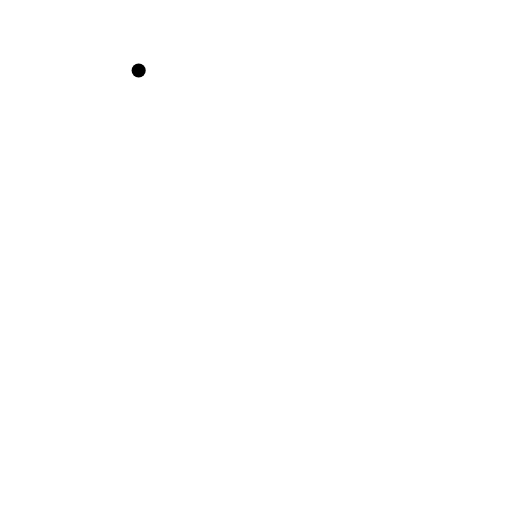
t = 0.00 s
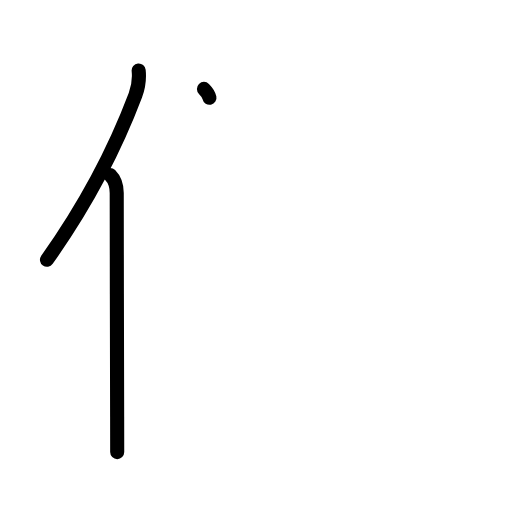
t = 2.20 s
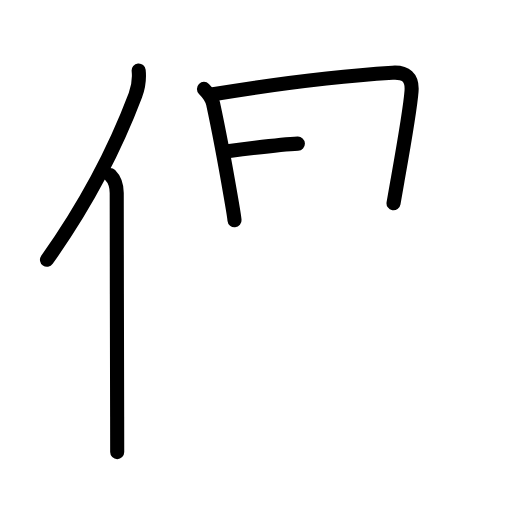
t = 4.40 s
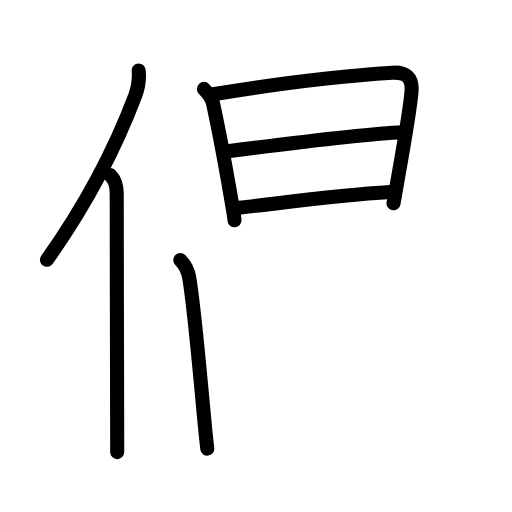
t = 6.60 s
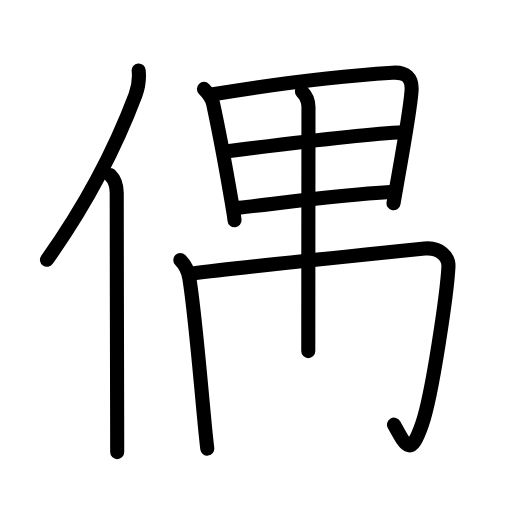
t = 8.80 s
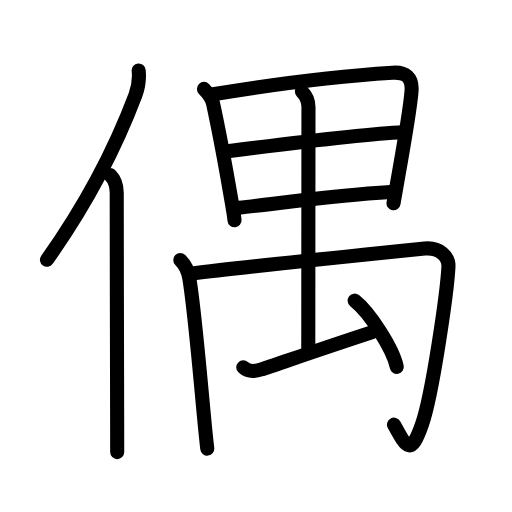
t = 11.00 s

The animated SVG that drew these frames (rendered in a browser with its animation timeline set to each time). Animation: 36 SMIL elements (animate=36); one cycle of 11.00 s.

<?xml version="1.0" encoding="UTF-8"?>
<!--
AniKanjiVG is licensed by CC-BY-SA Paul C. Sommerhoff (https://bitbucket.org/sommerhoff/anikanjivg).
AniKanjiVG uses KanjiVG which is licensed by CC-BY-SA Ulrich Apel (http://kanjivg.tagaini.net).
See also http://creativecommons.org/licenses/by-sa/3.0/
-->
<svg xmlns:kvg='http://kanjivg.tagaini.net' xmlns='http://www.w3.org/2000/svg' width='109' height='109' viewBox='0 0 109 109' style='fill:none;stroke:#000000;stroke-width:3;stroke-linecap:round;stroke-linejoin:round;' id="kvg:kanji_05076"><g id="kvg:05076" kvg:element="偶"><g id="kvg:05076-g1" kvg:element="亻" kvg:variant="true" kvg:original="人" kvg:position="left" kvg:radical="general"><path id="kvg:05076-s1" kvg:type="㇒" d="M29.52,15c0.2,1.98-0.06,3.56-0.69,5.25C24.75,31.04,19.34,42.16,10,55.29"><animate attributeName="d" begin="0.0s" dur="0.5s" from="M29.52,15C29.52,15,29.52,15,29.52,15" to="M29.52,15c0.2,1.98-0.06,3.56-0.69,5.25" />
<animate attributeName="d" begin="0.5s" dur="0.5s" from="M29.52,15c0.2,1.98-0.06,3.56-0.69,5.25c0,0,0,0,0,0,0" to="M29.52,15c0.2,1.98-0.06,3.56-0.69,5.25C24.75,31.04,19.34,42.16,10,55.29" />
</path>
<path id="kvg:05076-s2" kvg:type="㇑" d="M23.45,37.25c0.96,0.96,1.4,2.35,1.4,3.86c0,14.3,0.07,35,0.09,47.64c0.01,2.96,0.01,5.51,0.01,7.5"><animate attributeName="d" begin="1.0s" dur="0.3333333333333333s" from="M23.45,37.25C23.45,37.25,23.45,37.25,23.45,37.25" to="M23.45,37.25c0.96,0.96,1.4,2.35,1.4,3.86" />
<animate attributeName="d" begin="1.3333333333333333s" dur="0.3333333333333333s" from="M23.45,37.25c0.96,0.96,1.4,2.35,1.4,3.86c0,0,0,0,0,0,0" to="M23.45,37.25c0.96,0.96,1.4,2.35,1.4,3.86c0,14.3,0.07,35,0.09,47.64" />
<animate attributeName="d" begin="1.6666666666666665s" dur="0.3333333333333333s" from="M23.45,37.25c0.96,0.96,1.4,2.35,1.4,3.86c0,14.3,0.07,35,0.09,47.64c0,0,0,0,0,0,0" to="M23.45,37.25c0.96,0.96,1.4,2.35,1.4,3.86c0,14.3,0.07,35,0.09,47.64c0.01,2.96,0.01,5.51,0.01,7.5" />
<animate attributeName="d" begin="0s" dur="1.0s" from="M-100,-100" to="M-100,-100" />
</path>
</g>
<g id="kvg:05076-g2" kvg:element="禺" kvg:position="right" kvg:phon="禺"><g id="kvg:05076-g3" kvg:element="日"><g id="kvg:05076-g4" kvg:element="田" kvg:part="1" kvg:variant="true"><path id="kvg:05076-s3" kvg:type="㇑" d="M43.42,18.93c0.89,0.89,1.68,1.92,1.95,3.15c1.09,5.05,2.71,13.7,3.69,19.38c0.49,2.8,0.82,4.88,0.87,5.44"><animate attributeName="d" begin="2.0s" dur="0.3333333333333333s" from="M43.42,18.93C43.42,18.93,43.42,18.93,43.42,18.93" to="M43.42,18.93c0.89,0.89,1.68,1.92,1.95,3.15" />
<animate attributeName="d" begin="2.3333333333333335s" dur="0.3333333333333333s" from="M43.42,18.93c0.89,0.89,1.68,1.92,1.95,3.15c0,0,0,0,0,0,0" to="M43.42,18.93c0.89,0.89,1.68,1.92,1.95,3.15c1.09,5.05,2.71,13.7,3.69,19.38" />
<animate attributeName="d" begin="2.6666666666666665s" dur="0.3333333333333333s" from="M43.42,18.93c0.89,0.89,1.68,1.92,1.95,3.15c1.09,5.05,2.71,13.7,3.69,19.38c0,0,0,0,0,0,0" to="M43.42,18.93c0.89,0.89,1.68,1.92,1.95,3.15c1.09,5.05,2.71,13.7,3.69,19.38c0.49,2.8,0.82,4.88,0.87,5.44" />
<animate attributeName="d" begin="0s" dur="2.0s" from="M-100,-100" to="M-100,-100" />
</path>
<path id="kvg:05076-s4" kvg:type="㇕a" d="M45.02,20.12c16.06-2.68,29.71-4.1,38.54-4.65c2.78-0.17,4.28,0.97,4.05,3.95c-0.31,4.03-1.62,11.34-3,19.12c-0.28,1.57-0.56,3.15-0.83,4.74"><animate attributeName="d" begin="3.0s" dur="0.25s" from="M45.02,20.12C45.02,20.12,45.02,20.12,45.02,20.12" to="M45.02,20.12c16.06-2.68,29.71-4.1,38.54-4.65" />
<animate attributeName="d" begin="3.25s" dur="0.25s" from="M45.02,20.12c16.06-2.68,29.71-4.1,38.54-4.65c0,0,0,0,0,0,0" to="M45.02,20.12c16.06-2.68,29.71-4.1,38.54-4.65c2.78-0.17,4.28,0.97,4.05,3.95" />
<animate attributeName="d" begin="3.5s" dur="0.25s" from="M45.02,20.12c16.06-2.68,29.71-4.1,38.54-4.65c2.78-0.17,4.28,0.97,4.05,3.95c0,0,0,0,0,0,0" to="M45.02,20.12c16.06-2.68,29.71-4.1,38.54-4.65c2.78-0.17,4.28,0.97,4.05,3.95c-0.31,4.03-1.62,11.34-3,19.12" />
<animate attributeName="d" begin="3.75s" dur="0.25s" from="M45.02,20.12c16.06-2.68,29.71-4.1,38.54-4.65c2.78-0.17,4.28,0.97,4.05,3.95c-0.31,4.03-1.62,11.34-3,19.12c0,0,0,0,0,0,0" to="M45.02,20.12c16.06-2.68,29.71-4.1,38.54-4.65c2.78-0.17,4.28,0.97,4.05,3.95c-0.31,4.03-1.62,11.34-3,19.12c-0.28,1.57-0.56,3.15-0.83,4.74" />
<animate attributeName="d" begin="0s" dur="3.0s" from="M-100,-100" to="M-100,-100" />
</path>
<path id="kvg:05076-s5" kvg:type="㇐a" d="M48.45,32.2c14.05-1.82,31.67-3.82,37.4-4.06"><animate attributeName="d" begin="4.0s" dur="1.0s" from="M48.45,32.2C48.45,32.2,48.45,32.2,48.45,32.2" to="M48.45,32.2c14.05-1.82,31.67-3.82,37.4-4.06" />
<animate attributeName="d" begin="0s" dur="4.0s" from="M-100,-100" to="M-100,-100" />
</path>
<path id="kvg:05076-s6" kvg:type="㇐a" d="M50.83,44.24c10.38-1.19,20.92-2.74,32.29-3.37"><animate attributeName="d" begin="5.0s" dur="1.0s" from="M50.83,44.24C50.83,44.24,50.83,44.24,50.83,44.24" to="M50.83,44.24c10.38-1.19,20.92-2.74,32.29-3.37" />
<animate attributeName="d" begin="0s" dur="5.0s" from="M-100,-100" to="M-100,-100" />
</path>
</g>
</g>
<g id="kvg:05076-g5" kvg:element="禸"><g id="kvg:05076-g6" kvg:element="冂"><path id="kvg:05076-s7" kvg:type="㇑" d="M38.38,55.34c1.2,1.2,1.71,2.58,1.91,3.81c1.11,6.71,2.26,20.24,3.12,29.34c0.27,2.91,0.52,5.37,0.72,7.01"><animate attributeName="d" begin="6.0s" dur="0.3333333333333333s" from="M38.38,55.34C38.38,55.34,38.38,55.34,38.38,55.34" to="M38.38,55.34c1.2,1.2,1.71,2.58,1.91,3.81" />
<animate attributeName="d" begin="6.333333333333333s" dur="0.3333333333333333s" from="M38.38,55.34c1.2,1.2,1.71,2.58,1.91,3.81c0,0,0,0,0,0,0" to="M38.38,55.34c1.2,1.2,1.71,2.58,1.91,3.81c1.11,6.71,2.26,20.24,3.12,29.34" />
<animate attributeName="d" begin="6.666666666666667s" dur="0.3333333333333333s" from="M38.38,55.34c1.2,1.2,1.71,2.58,1.91,3.81c1.11,6.71,2.26,20.24,3.12,29.34c0,0,0,0,0,0,0" to="M38.38,55.34c1.2,1.2,1.71,2.58,1.91,3.81c1.11,6.71,2.26,20.24,3.12,29.34c0.27,2.91,0.52,5.37,0.72,7.01" />
<animate attributeName="d" begin="0s" dur="6.0s" from="M-100,-100" to="M-100,-100" />
</path>
<path id="kvg:05076-s8" kvg:type="㇆a" d="M40.99,58.23c7.39-0.96,45.01-4.86,49.42-5.31c3.18-0.32,5.17,1.76,5.06,3.88c-0.27,5.13-3.36,27.11-5.67,33.67c-2.3,6.52-3.17,5-5.92-0.06"><animate attributeName="d" begin="7.0s" dur="0.25s" from="M40.99,58.23C40.99,58.23,40.99,58.23,40.99,58.23" to="M40.99,58.23c7.39-0.96,45.01-4.86,49.42-5.31" />
<animate attributeName="d" begin="7.25s" dur="0.25s" from="M40.99,58.23c7.39-0.96,45.01-4.86,49.42-5.31c0,0,0,0,0,0,0" to="M40.99,58.23c7.39-0.96,45.01-4.86,49.42-5.31c3.18-0.32,5.17,1.76,5.06,3.88" />
<animate attributeName="d" begin="7.5s" dur="0.25s" from="M40.99,58.23c7.39-0.96,45.01-4.86,49.42-5.31c3.18-0.32,5.17,1.76,5.06,3.88c0,0,0,0,0,0,0" to="M40.99,58.23c7.39-0.96,45.01-4.86,49.42-5.31c3.18-0.32,5.17,1.76,5.06,3.88c-0.27,5.13-3.36,27.11-5.67,33.67" />
<animate attributeName="d" begin="7.75s" dur="0.25s" from="M40.99,58.23c7.39-0.96,45.01-4.86,49.42-5.31c3.18-0.32,5.17,1.76,5.06,3.88c-0.27,5.13-3.36,27.11-5.67,33.67c0,0,0,0,0,0,0" to="M40.99,58.23c7.39-0.96,45.01-4.86,49.42-5.31c3.18-0.32,5.17,1.76,5.06,3.88c-0.27,5.13-3.36,27.11-5.67,33.67c-2.3,6.52-3.17,5-5.92-0.06" />
<animate attributeName="d" begin="0s" dur="7.0s" from="M-100,-100" to="M-100,-100" />
</path>
</g>
<g id="kvg:05076-g7" kvg:element="田" kvg:part="2" kvg:variant="true"><path id="kvg:05076-s9" kvg:type="㇑a" d="M64.27,19.48c0.81,0.81,1.4,1.75,1.4,3.3c-0.01,6.8-0.04,49.88-0.04,51.97"><animate attributeName="d" begin="8.0s" dur="0.5s" from="M64.27,19.48C64.27,19.48,64.27,19.48,64.27,19.48" to="M64.27,19.48c0.81,0.81,1.4,1.75,1.4,3.3" />
<animate attributeName="d" begin="8.5s" dur="0.5s" from="M64.27,19.48c0.81,0.81,1.4,1.75,1.4,3.3c0,0,0,0,0,0,0" to="M64.27,19.48c0.81,0.81,1.4,1.75,1.4,3.3c-0.01,6.8-0.04,49.88-0.04,51.97" />
<animate attributeName="d" begin="0s" dur="8.0s" from="M-100,-100" to="M-100,-100" />
</path>
</g>
<path id="kvg:05076-s10" kvg:type="㇀" d="M51.79,78.2c1.21,1.18,2.57,0.88,3.86,0.45c3.63-1.21,14.98-5.15,23.63-7.95"><animate attributeName="d" begin="9.0s" dur="0.5s" from="M51.79,78.2C51.79,78.2,51.79,78.2,51.79,78.2" to="M51.79,78.2c1.21,1.18,2.57,0.88,3.86,0.45" />
<animate attributeName="d" begin="9.5s" dur="0.5s" from="M51.79,78.2c1.21,1.18,2.57,0.88,3.86,0.45c0,0,0,0,0,0,0" to="M51.79,78.2c1.21,1.18,2.57,0.88,3.86,0.45c3.63-1.21,14.98-5.15,23.63-7.95" />
<animate attributeName="d" begin="0s" dur="9.0s" from="M-100,-100" to="M-100,-100" />
</path>
<path id="kvg:05076-s11" kvg:type="㇔" d="M75.5,64c3.17,2.49,8.18,10.24,8.97,14.12"><animate attributeName="d" begin="10.0s" dur="1.0s" from="M75.5,64C75.5,64,75.5,64,75.5,64" to="M75.5,64c3.17,2.49,8.18,10.24,8.97,14.12" />
<animate attributeName="d" begin="0s" dur="10.0s" from="M-100,-100" to="M-100,-100" />
</path>
</g>
</g>
</g>
</svg>
